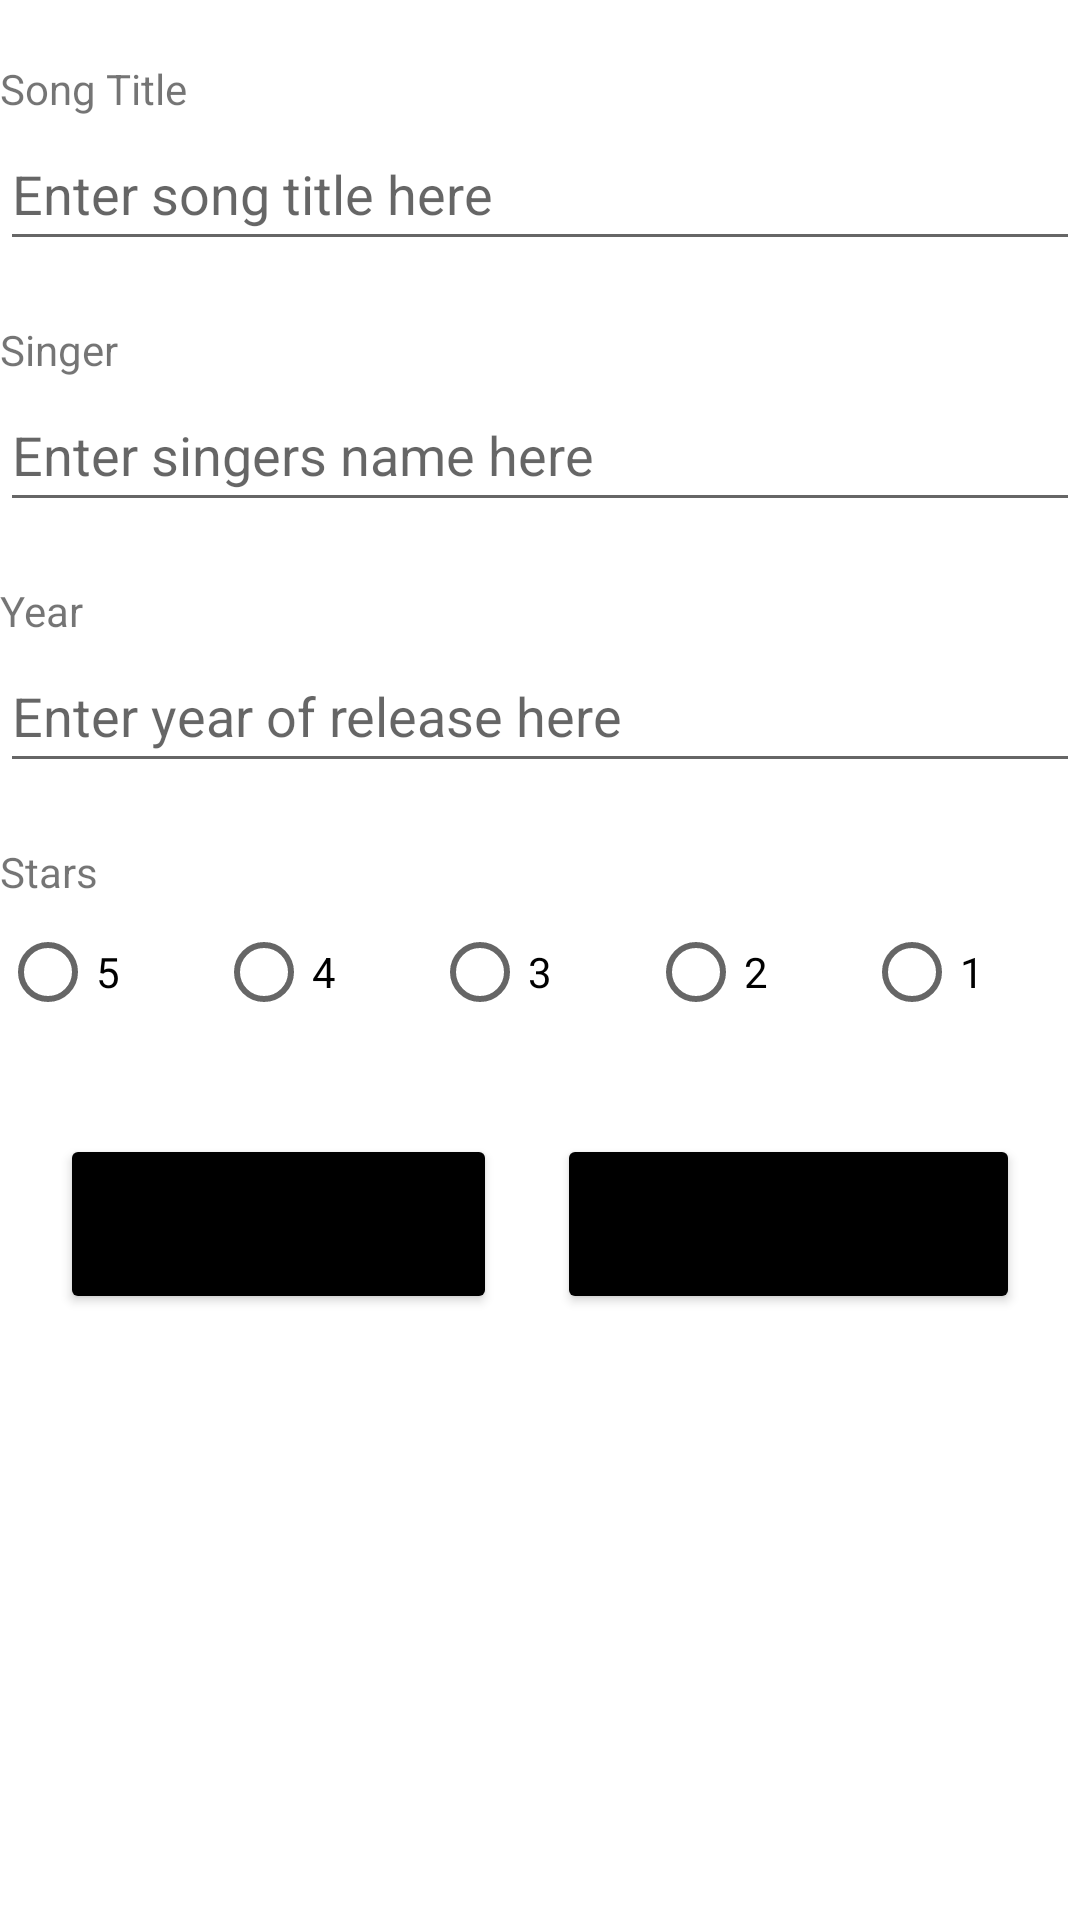

The Android layout XML behind this screen, and the referenced resources:
<!-- AndroidManifest.xml: application theme Theme.NDPSongsEnhanced -->
<!-- res/layout/activity_main.xml -->
<?xml version="1.0" encoding="utf-8"?>
<LinearLayout xmlns:android="http://schemas.android.com/apk/res/android"
    xmlns:app="http://schemas.android.com/apk/res-auto"
    xmlns:tools="http://schemas.android.com/tools"
    android:layout_width="match_parent"
    android:layout_height="match_parent"
    android:orientation="vertical"
    tools:context=".MainActivity">

    <ScrollView
        android:layout_width="match_parent"
        android:layout_height="match_parent">

        <LinearLayout
            android:layout_width="match_parent"
            android:layout_height="wrap_content"
            android:orientation="vertical" >

            <TextView
                android:id="@+id/tvSongTitle"
                android:layout_width="wrap_content"
                android:layout_height="wrap_content"
                android:layout_marginTop="20dp"
                android:text="@string/song_title" />

            <EditText
                android:id="@+id/etSongTitle"
                android:layout_width="match_parent"
                android:layout_height="wrap_content"
                android:ems="10"
                android:hint="@string/hint_song_title"
                android:inputType="textPersonName"
                android:minHeight="48dp" />

            <TextView
                android:id="@+id/tvSingers"
                android:layout_width="match_parent"
                android:layout_height="wrap_content"
                android:layout_marginTop="20dp"
                android:text="@string/singers" />

            <EditText
                android:id="@+id/etSingers"
                android:layout_width="match_parent"
                android:layout_height="wrap_content"
                android:ems="10"
                android:hint="@string/hint_singers"
                android:inputType="textPersonName"
                android:minHeight="48dp" />

            <TextView
                android:id="@+id/tvYear"
                android:layout_width="match_parent"
                android:layout_height="wrap_content"
                android:layout_marginTop="20dp"
                android:text="@string/year" />

            <EditText
                android:id="@+id/etYear"
                android:layout_width="match_parent"
                android:layout_height="wrap_content"
                android:ems="10"
                android:hint="@string/hint_year"
                android:inputType="textPersonName"
                android:minHeight="48dp" />

            <TextView
                android:id="@+id/tvStars"
                android:layout_width="match_parent"
                android:layout_height="wrap_content"
                android:layout_marginTop="20dp"
                android:text="@string/stars" />

            <RadioGroup
                android:id="@+id/radioRating"
                android:layout_width="match_parent"
                android:layout_height="wrap_content"
                android:orientation="horizontal">

                <RadioButton
                    android:id="@+id/radioButton1"
                    android:layout_width="wrap_content"
                    android:layout_height="wrap_content"
                    android:layout_weight="1"
                    android:text="5" />

                <RadioButton
                    android:id="@+id/radioButton2"
                    android:layout_width="wrap_content"
                    android:layout_height="wrap_content"
                    android:layout_weight="1"
                    android:text="4" />

                <RadioButton
                    android:id="@+id/radioButton3"
                    android:layout_width="wrap_content"
                    android:layout_height="wrap_content"
                    android:layout_weight="1"
                    android:text="3" />

                <RadioButton
                    android:id="@+id/radioButton4"
                    android:layout_width="wrap_content"
                    android:layout_height="wrap_content"
                    android:layout_weight="1"
                    android:text="2" />

                <RadioButton
                    android:id="@+id/radioButton5"
                    android:layout_width="wrap_content"
                    android:layout_height="wrap_content"
                    android:layout_weight="1"
                    android:text="1" />

            </RadioGroup>

            <LinearLayout
                android:layout_width="match_parent"
                android:layout_height="match_parent"
                android:layout_marginHorizontal="10dp"
                android:layout_marginTop="30dp"
                android:orientation="horizontal">

                <Button
                    android:id="@+id/btnAdd"
                    android:layout_width="wrap_content"
                    android:layout_height="60dp"
                    android:layout_marginHorizontal="10dp"
                    android:layout_weight="1"
                    android:backgroundTint="@color/black"
                    android:text="@string/insert_button" />

                <Button
                    android:id="@+id/btnShowList"
                    android:layout_width="wrap_content"
                    android:layout_height="60dp"
                    android:layout_marginHorizontal="10dp"
                    android:layout_weight="1"
                    android:backgroundTint="@color/black"
                    android:text="@string/showlist_button" />
            </LinearLayout>
        </LinearLayout>
    </ScrollView>

</LinearLayout>
<!-- resources referenced by this layout -->
<resources>
  <color name="black">#FF000000</color>
  <string name="hint_singers">Enter singers name here</string>
  <string name="hint_song_title">Enter song title here</string>
  <string name="hint_year">Enter year of release here</string>
  <string name="insert_button">Insert</string>
  <string name="showlist_button">Show List</string>
  <string name="singers">Singer</string>
  <string name="song_title">Song Title</string>
  <string name="stars">Stars</string>
  <string name="year">Year</string>
  <style name="Theme.NDPSongsEnhanced" parent="Theme.MaterialComponents.DayNight.DarkActionBar">
          
          <item name="colorPrimary">@color/purple_500</item>
          <item name="colorPrimaryVariant">@color/purple_700</item>
          <item name="colorOnPrimary">@color/white</item>
          
          <item name="colorSecondary">@color/teal_200</item>
          <item name="colorSecondaryVariant">@color/teal_700</item>
          <item name="colorOnSecondary">@color/black</item>
          
          <item name="android:statusBarColor" tools:targetApi="l">?attr/colorPrimaryVariant</item>
          
      </style>
  <color name="purple_500">#FF6200EE</color>
  <color name="purple_700">#FF3700B3</color>
  <color name="white">#FFFFFFFF</color>
  <color name="teal_200">#FF03DAC5</color>
  <color name="teal_700">#FF018786</color>
</resources>
